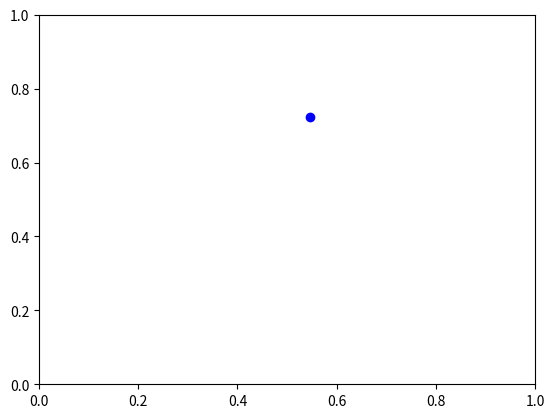

Reproduce this figure in Python.
import matplotlib.pyplot as plt
import numpy as np

# Simulate a stream of (x, y) data
def generate_data_stream():
    while True:
        x = np.random.rand()
        y = np.random.rand()
        yield (x, y)

data_stream = generate_data_stream()

# Initialize the plot
plt.ion()  # Turn on interactive mode
fig, ax = plt.subplots()
scatter = ax.scatter([], [], c='b')  # 'b' stands for blue color
ax.set_xlim(0, 1)
ax.set_ylim(0, 1)

# Function to update the plot
def update_plot(x, y):
    scatter.set_offsets(np.array([[x, y]]))
    plt.draw()  # Update plot

plt.ioff()  # Turn off interactive mode
plt.show()

# Main loop to read data from the stream and update the plot
for _ in range(100):  # Limit to 100 points for this example
    x, y = next(data_stream)
    update_plot(x, y)
